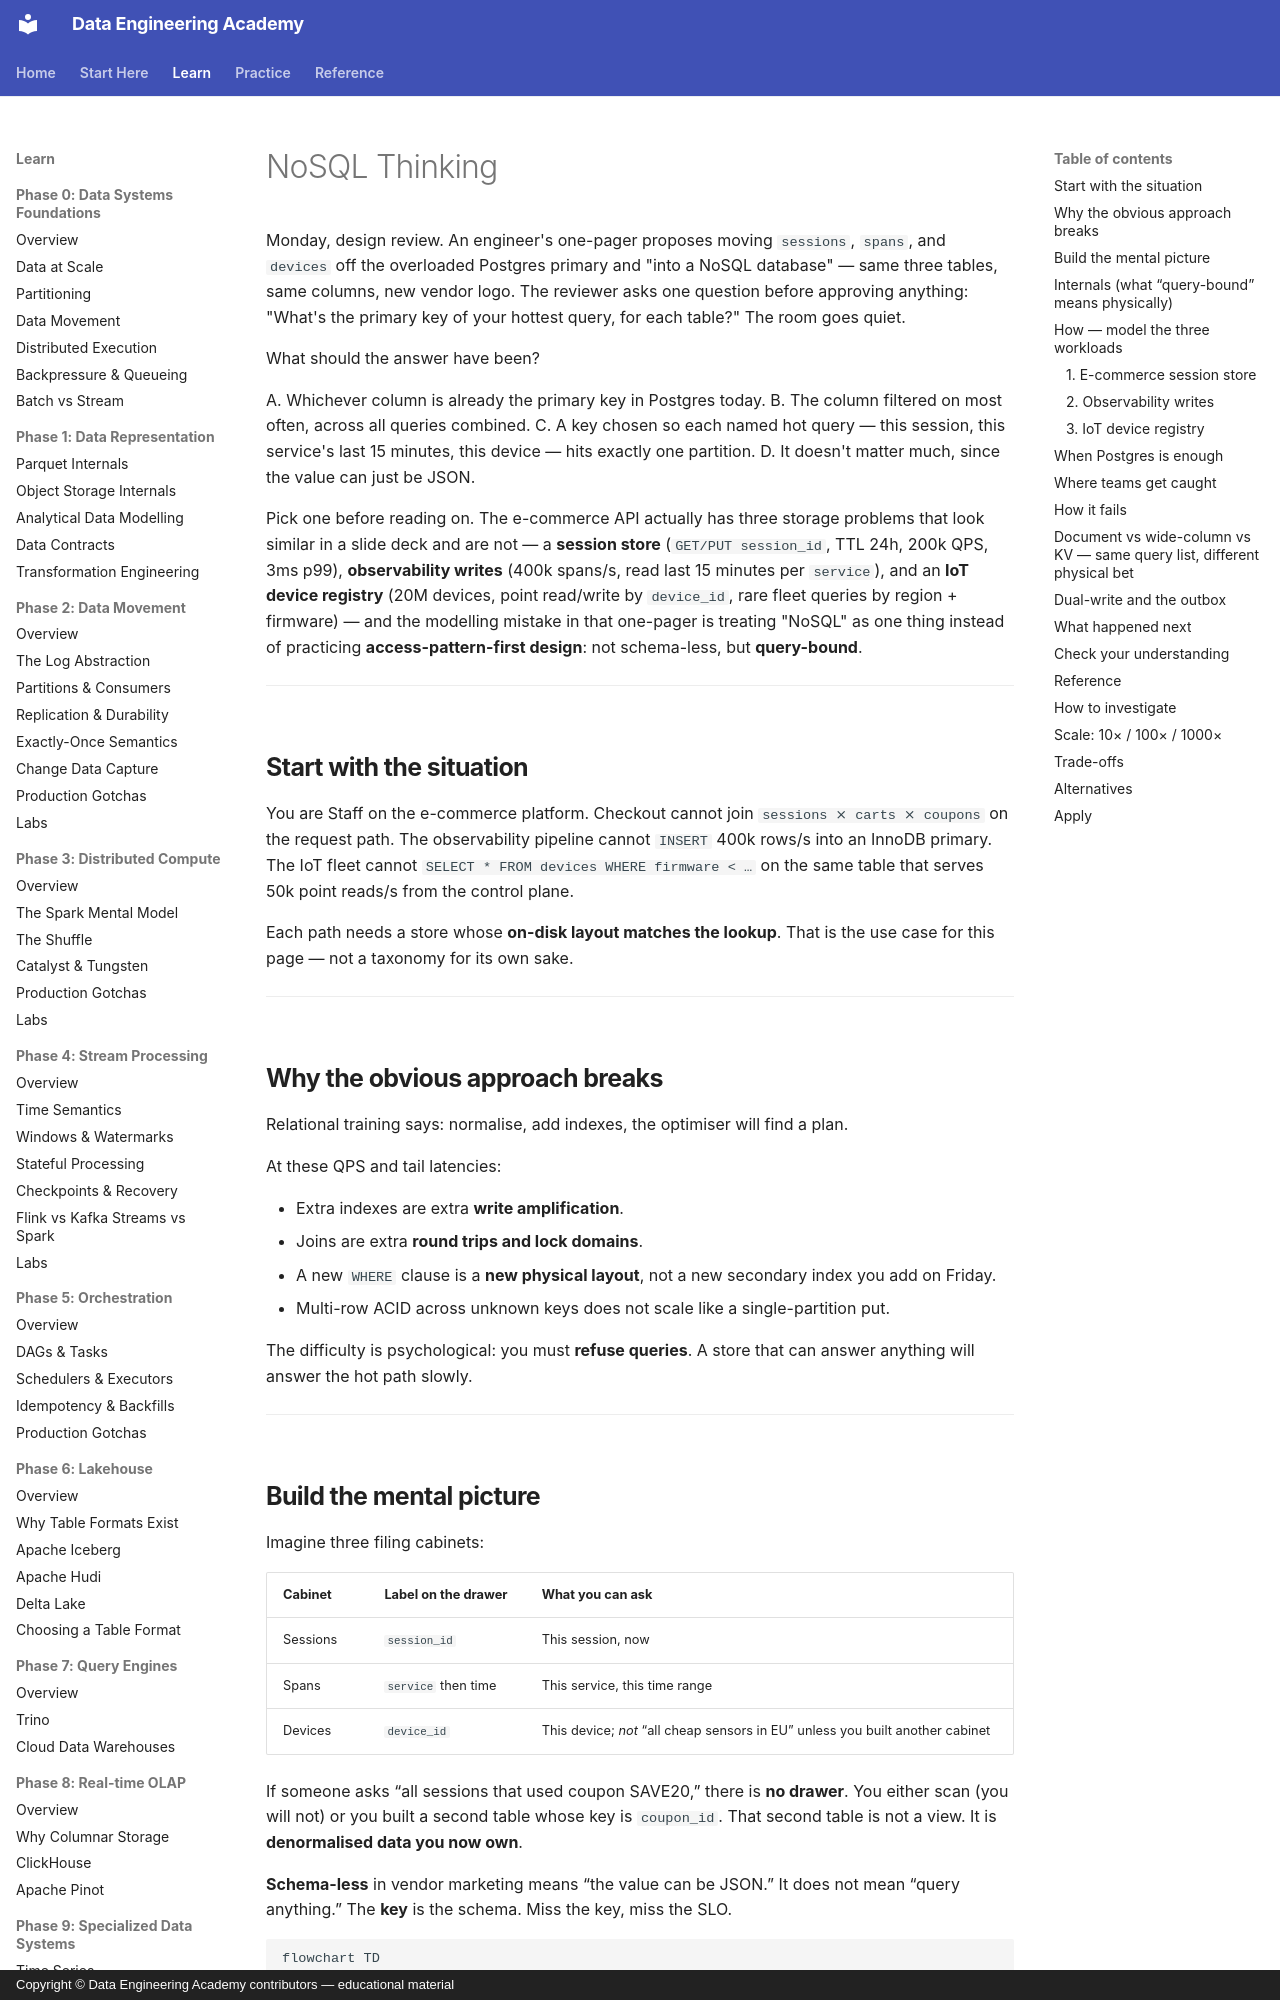

repository: sanketn26/data-engineering · page: databases/nosql/index.html · generator: mkdocs · copyright: Copyright © Data Engineering Academy contributors — educational material

---
description: "Access-pattern-first NoSQL modeling: picking a partition key so each hot query hits exactly one partition instead of a schemaless Postgres copy."
---

# NoSQL Thinking

Monday, design review. An engineer's one-pager proposes moving `sessions`, `spans`, and `devices` off the overloaded Postgres primary and "into a NoSQL database" — same three tables, same columns, new vendor logo. The reviewer asks one question before approving anything: "What's the primary key of your hottest query, for each table?" The room goes quiet.

What should the answer have been?

A. Whichever column is already the primary key in Postgres today.
B. The column filtered on most often, across all queries combined.
C. A key chosen so each named hot query — this session, this service's last 15 minutes, this device — hits exactly one partition.
D. It doesn't matter much, since the value can just be JSON.

Pick one before reading on. The e-commerce API actually has three storage problems that look similar in a slide deck and are not — a **session store** (`GET/PUT session_id`, TTL 24h, 200k QPS, 3ms p99), **observability writes** (400k spans/s, read last 15 minutes per `service`), and an **IoT device registry** (20M devices, point read/write by `device_id`, rare fleet queries by region + firmware) — and the modelling mistake in that one-pager is treating "NoSQL" as one thing instead of practicing **access-pattern-first design**: not schema-less, but **query-bound**.

---

## Start with the situation { #use-case }

You are Staff on the e-commerce platform. Checkout cannot join `sessions ⨯ carts ⨯ coupons` on the request path. The observability pipeline cannot `INSERT` 400k rows/s into an InnoDB primary. The IoT fleet cannot `SELECT * FROM devices WHERE firmware < …` on the same table that serves 50k point reads/s from the control plane.

Each path needs a store whose **on-disk layout matches the lookup**. That is the use case for this page — not a taxonomy for its own sake.

---

## Why the obvious approach breaks { #why-this-is-hard }

Relational training says: normalise, add indexes, the optimiser will find a plan.

At these QPS and tail latencies:

- Extra indexes are extra **write amplification**.
- Joins are extra **round trips and lock domains**.
- A new `WHERE` clause is a **new physical layout**, not a new secondary index you add on Friday.
- Multi-row ACID across unknown keys does not scale like a single-partition put.

The difficulty is psychological: you must **refuse queries**. A store that can answer anything will answer the hot path slowly.

---
